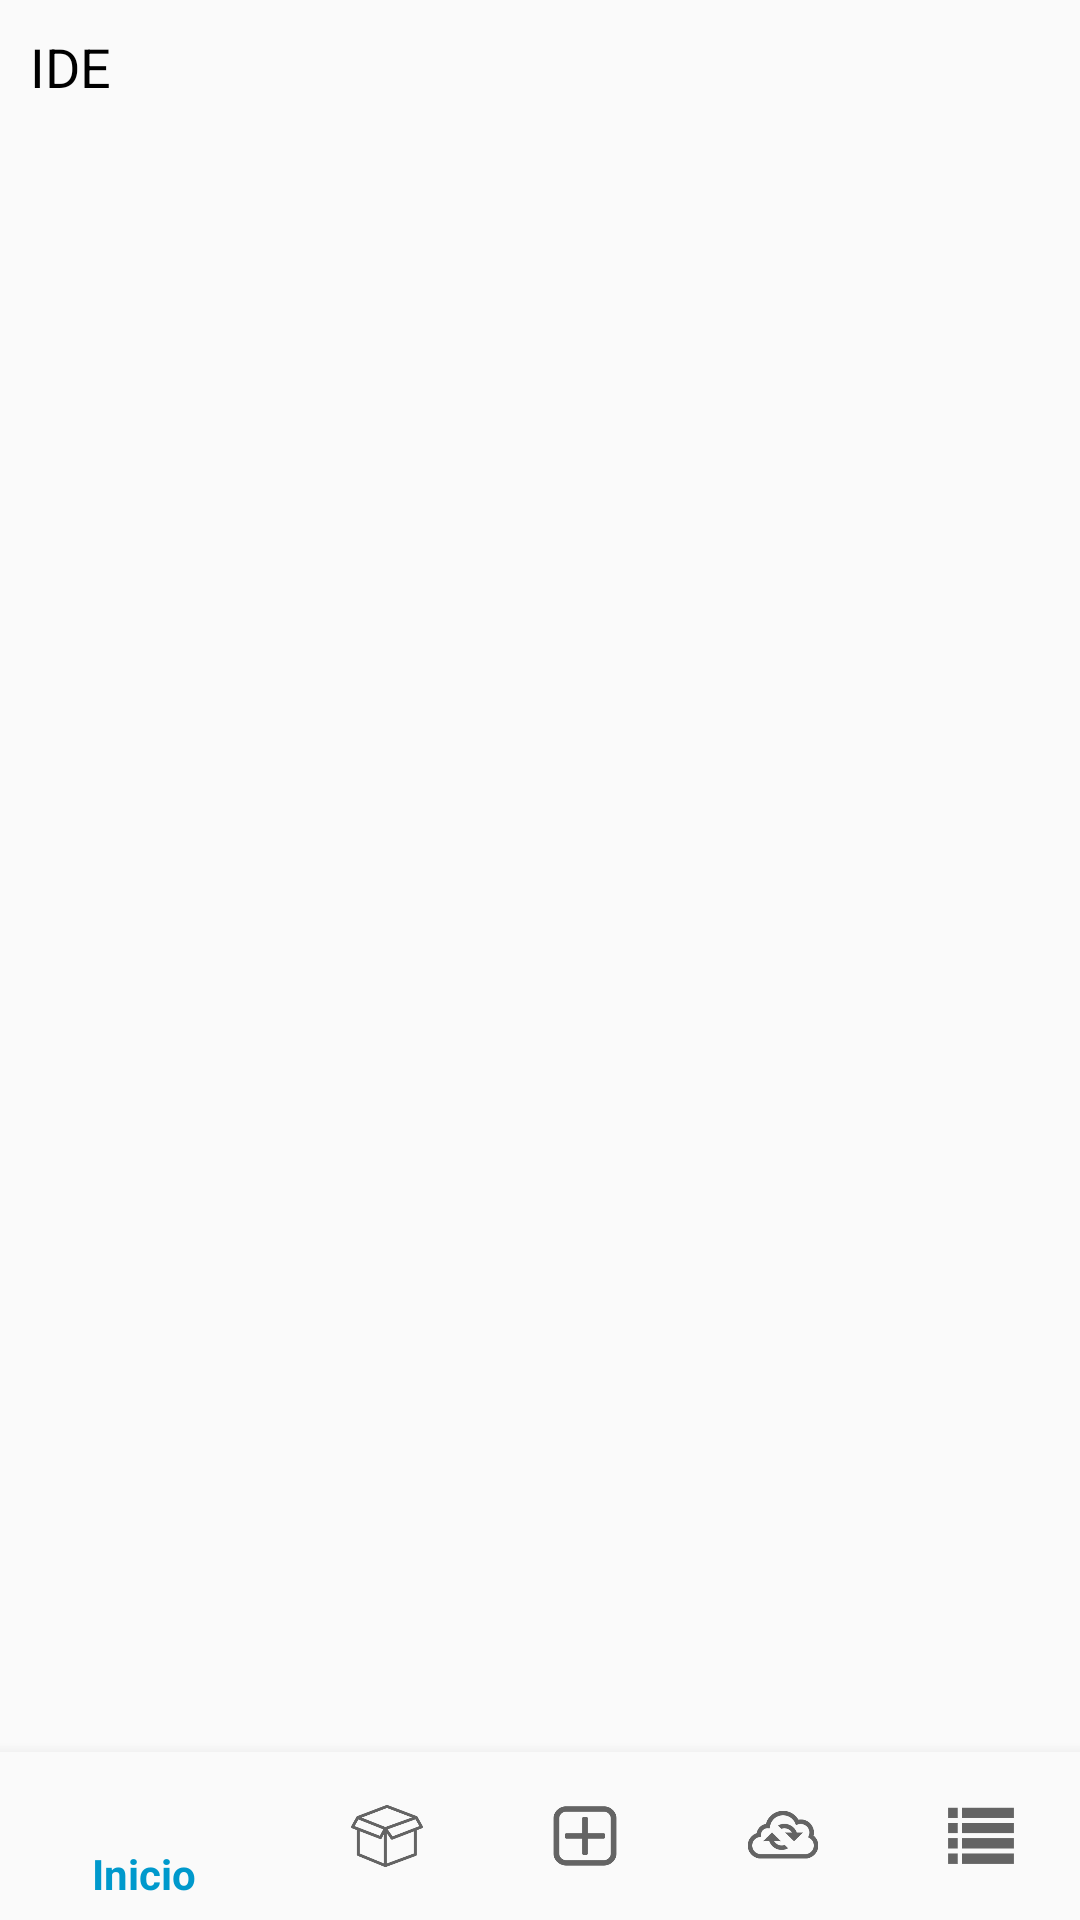

Produce the Android XML layout that renders to this screen, including the resource entries it uses.
<!-- AndroidManifest.xml: application theme AppTheme -->
<!-- res/layout/activity_main.xml -->
<?xml version="1.0" encoding="utf-8"?>
<android.support.constraint.ConstraintLayout android:layout_width="fill_parent" android:layout_height="fill_parent"
  xmlns:android="http://schemas.android.com/apk/res/android" xmlns:app="http://schemas.android.com/apk/res-auto">
    <TextView android:textAppearance="?android:textAppearanceLarge" android:textSize="18.0dip" android:textStyle="normal" android:textColor="@color/colorDefault" android:id="@+id/name_item" android:padding="10.0dip" android:layout_width="fill_parent" android:layout_height="50.0dip" android:text="IDE" />
    <android.support.design.widget.BottomNavigationView android:id="@+id/navigation" android:background="?android:windowBackground" android:layout_width="0.0dip" android:layout_height="wrap_content" app:layout_constraintBottom_toBottomOf="parent" app:layout_constraintLeft_toLeftOf="parent" app:layout_constraintRight_toRightOf="parent" app:menu="@menu/navigation" />
</android.support.constraint.ConstraintLayout>
<!-- resources referenced by this layout -->
<resources>
  <color name="colorDefault">#000000</color>
  <style name="AppTheme" parent="Theme.AppCompat.Light.DarkActionBar">
          
          <item name="colorPrimary">@color/colorPrimary</item>
          <item name="colorPrimaryDark">@color/colorPrimaryDark</item>
          <item name="colorAccent">@color/colorAccent</item>
      </style>
  <color name="colorPrimary">#0099CC</color>
  <color name="colorPrimaryDark">#006ea1</color>
  <color name="colorAccent">#000000</color>
</resources>
